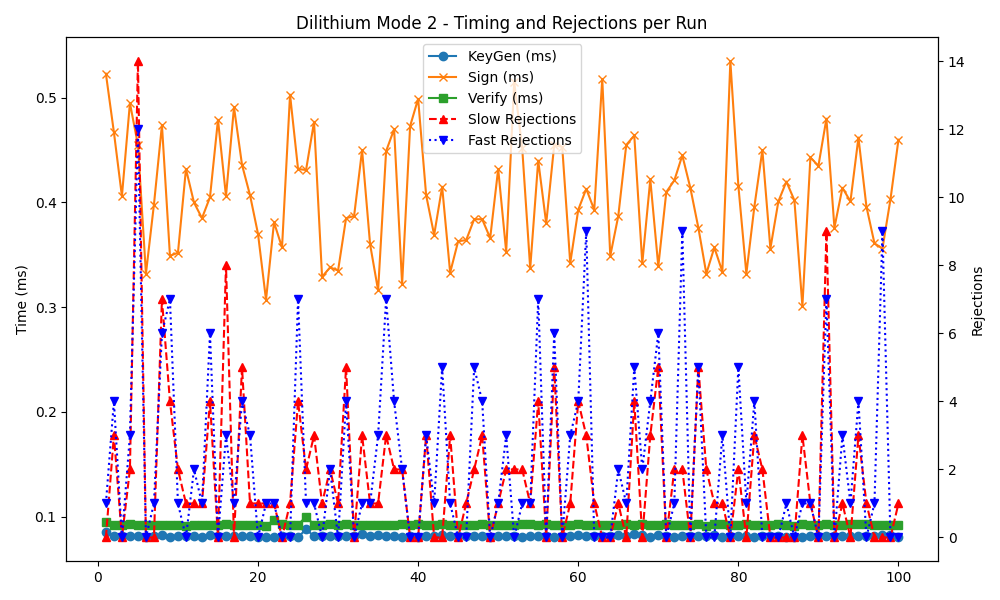

Data behind this chart, as committed beside it:
timestamp, mode, keygen, sign, verify, slow_rej, fast_rej
2025-05-21 17:11:43, 2, 0.085, 0.523, 0.095, 0, 1
2025-05-21 17:11:44, 2, 0.081, 0.467, 0.092, 3, 4
2025-05-21 17:11:45, 2, 0.081, 0.406, 0.092, 0, 0
2025-05-21 17:11:46, 2, 0.081, 0.495, 0.093, 2, 3
2025-05-21 17:11:46, 2, 0.081, 0.455, 0.092, 14, 12
2025-05-21 17:11:47, 2, 0.080, 0.332, 0.092, 0, 0
2025-05-21 17:11:48, 2, 0.081, 0.398, 0.092, 0, 1
2025-05-21 17:11:48, 2, 0.082, 0.474, 0.092, 7, 6
2025-05-21 17:11:49, 2, 0.080, 0.349, 0.092, 4, 7
2025-05-21 17:11:50, 2, 0.081, 0.352, 0.092, 2, 1
2025-05-21 17:11:51, 2, 0.081, 0.400, 0.092, 1, 2
2025-05-21 17:11:51, 2, 0.081, 0.432, 0.091, 1, 0
2025-05-21 17:11:52, 2, 0.080, 0.385, 0.092, 1, 1
2025-05-21 17:11:53, 2, 0.082, 0.405, 0.092, 4, 6
2025-05-21 17:11:54, 2, 0.081, 0.479, 0.092, 0, 0
2025-05-21 17:11:54, 2, 0.081, 0.406, 0.093, 8, 3
2025-05-21 17:11:55, 2, 0.081, 0.491, 0.092, 0, 1
2025-05-21 17:11:56, 2, 0.081, 0.436, 0.092, 5, 4
2025-05-21 17:11:57, 2, 0.081, 0.407, 0.092, 1, 3
2025-05-21 17:11:57, 2, 0.080, 0.370, 0.092, 1, 0
2025-05-21 17:11:58, 2, 0.080, 0.307, 0.091, 1, 1
2025-05-21 17:11:59, 2, 0.080, 0.381, 0.097, 1, 1
2025-05-21 17:12:00, 2, 0.081, 0.357, 0.093, 0, 0
2025-05-21 17:12:00, 2, 0.081, 0.503, 0.092, 1, 0
2025-05-21 17:12:01, 2, 0.080, 0.432, 0.092, 4, 7
2025-05-21 17:12:02, 2, 0.088, 0.431, 0.100, 2, 1
2025-05-21 17:12:03, 2, 0.081, 0.477, 0.092, 3, 1
2025-05-21 17:12:03, 2, 0.081, 0.329, 0.092, 1, 0
2025-05-21 17:12:04, 2, 0.081, 0.338, 0.093, 2, 2
2025-05-21 17:12:05, 2, 0.081, 0.335, 0.092, 1, 0
2025-05-21 17:12:05, 2, 0.081, 0.385, 0.093, 5, 4
2025-05-21 17:12:06, 2, 0.081, 0.387, 0.092, 0, 0
2025-05-21 17:12:07, 2, 0.083, 0.450, 0.092, 3, 1
2025-05-21 17:12:08, 2, 0.081, 0.360, 0.092, 1, 1
2025-05-21 17:12:08, 2, 0.082, 0.316, 0.092, 1, 3
2025-05-21 17:12:09, 2, 0.081, 0.449, 0.092, 3, 7
2025-05-21 17:12:10, 2, 0.081, 0.470, 0.092, 2, 4
2025-05-21 17:12:11, 2, 0.081, 0.473, 0.092, 0, 0
2025-05-21 17:12:11, 2, 0.080, 0.322, 0.093, 2, 2
2025-05-21 17:12:12, 2, 0.080, 0.499, 0.093, 0, 0
2025-05-21 17:12:13, 2, 0.081, 0.407, 0.092, 3, 3
2025-05-21 17:12:14, 2, 0.081, 0.369, 0.092, 0, 1
2025-05-21 17:12:14, 2, 0.082, 0.415, 0.093, 0, 5
2025-05-21 17:12:15, 2, 0.081, 0.333, 0.092, 3, 1
2025-05-21 17:12:16, 2, 0.081, 0.363, 0.092, 0, 0
2025-05-21 17:12:17, 2, 0.081, 0.364, 0.092, 1, 0
2025-05-21 17:12:17, 2, 0.081, 0.384, 0.092, 2, 5
2025-05-21 17:12:18, 2, 0.081, 0.384, 0.093, 3, 4
2025-05-21 17:12:19, 2, 0.080, 0.366, 0.092, 0, 0
2025-05-21 17:12:20, 2, 0.081, 0.353, 0.092, 2, 3
2025-05-21 17:12:20, 2, 0.081, 0.432, 0.092, 1, 1
2025-05-21 17:12:21, 2, 0.081, 0.515, 0.092, 2, 0
2025-05-21 17:12:22, 2, 0.080, 0.452, 0.093, 2, 1
2025-05-21 17:12:23, 2, 0.081, 0.337, 0.093, 1, 1
2025-05-21 17:12:23, 2, 0.081, 0.440, 0.092, 4, 7
2025-05-21 17:12:24, 2, 0.081, 0.380, 0.093, 0, 0
2025-05-21 17:12:25, 2, 0.080, 0.455, 0.092, 5, 6
2025-05-21 17:12:26, 2, 0.081, 0.453, 0.092, 0, 0
2025-05-21 17:12:26, 2, 0.081, 0.342, 0.092, 1, 3
2025-05-21 17:12:27, 2, 0.082, 0.393, 0.093, 4, 4
... 40 more rows
